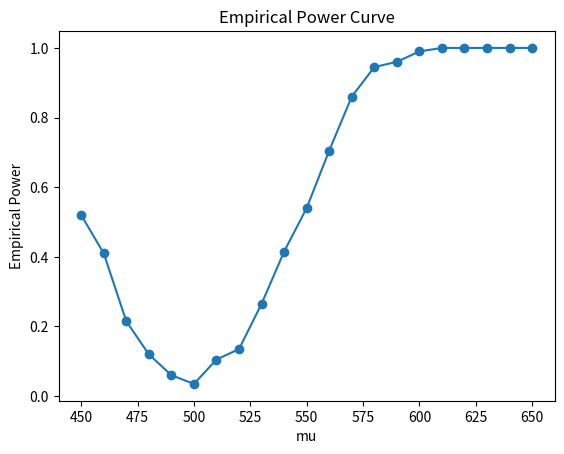

This chart was generated by the following Python code:
# Name: Assignment9.py
# Description: This script answers basic python syntax and operations from Assignment 9.
# All work is completed by Judah Alter.

import numpy as np
from scipy.stats import chi2

# 1a. Repeat process 100 times for Normal(0, 2^2) distribution
np.random.seed(123)
n = 20
sigma2 = 4
correct = 0

for _ in range(100):
    x = np.random.normal(0, 2, n)
    s2 = np.var(x, ddof=1)
    lower = 0
    upper = (n-1)*s2 / chi2.ppf(0.95, n-1)
    if sigma2 >= lower and sigma2 <= upper:
        correct += 1
propCorrect = correct / 100
print("Proportion correct (Normal):", propCorrect)

# 1b. Repeat process 100 times for Exponential distribution
np.random.seed(123)
correctExp = 0

for _ in range(100):
    x = np.random.exponential(scale=0.5**-1, size=n)
    s2 = np.var(x, ddof=1)
    lower = 0
    upper = (n-1)*s2 / chi2.ppf(0.95, n-1)
    if sigma2 >= lower and sigma2 <= upper:
        correctExp += 1
propCorrectExp = correctExp / 100
print("Proportion correct (Exponential):", propCorrectExp)

import numpy as np
from scipy.stats import ttest_1samp, skew
import matplotlib.pyplot as plt

# 2. Empirical power curve for t-test
np.random.seed(123)
n = 20
sd = 100
alpha = 0.05
muvals = np.arange(450, 651, 10)
power = []

for mu in muvals:
    reject = 0
    for _ in range(200):
        x = np.random.normal(mu, sd, n)
        pval = ttest_1samp(x, 500).pvalue
        if pval < alpha:
            reject += 1
    power.append(reject / 200)

plt.plot(muvals, power, marker='o')
plt.xlabel("mu")
plt.ylabel("Empirical Power")
plt.title("Empirical Power Curve")
plt.show()

# 3. Quartiles of sampling distribution of skewness statistic
np.random.seed(123)
n = 50
skewVals = []
for _ in range(500):
    x = np.random.normal(0, 1, n)
    skewVals.append(skew(x))
quartiles = np.percentile(skewVals, [25, 50, 75])
print("Quartiles of skewness statistic:", quartiles)